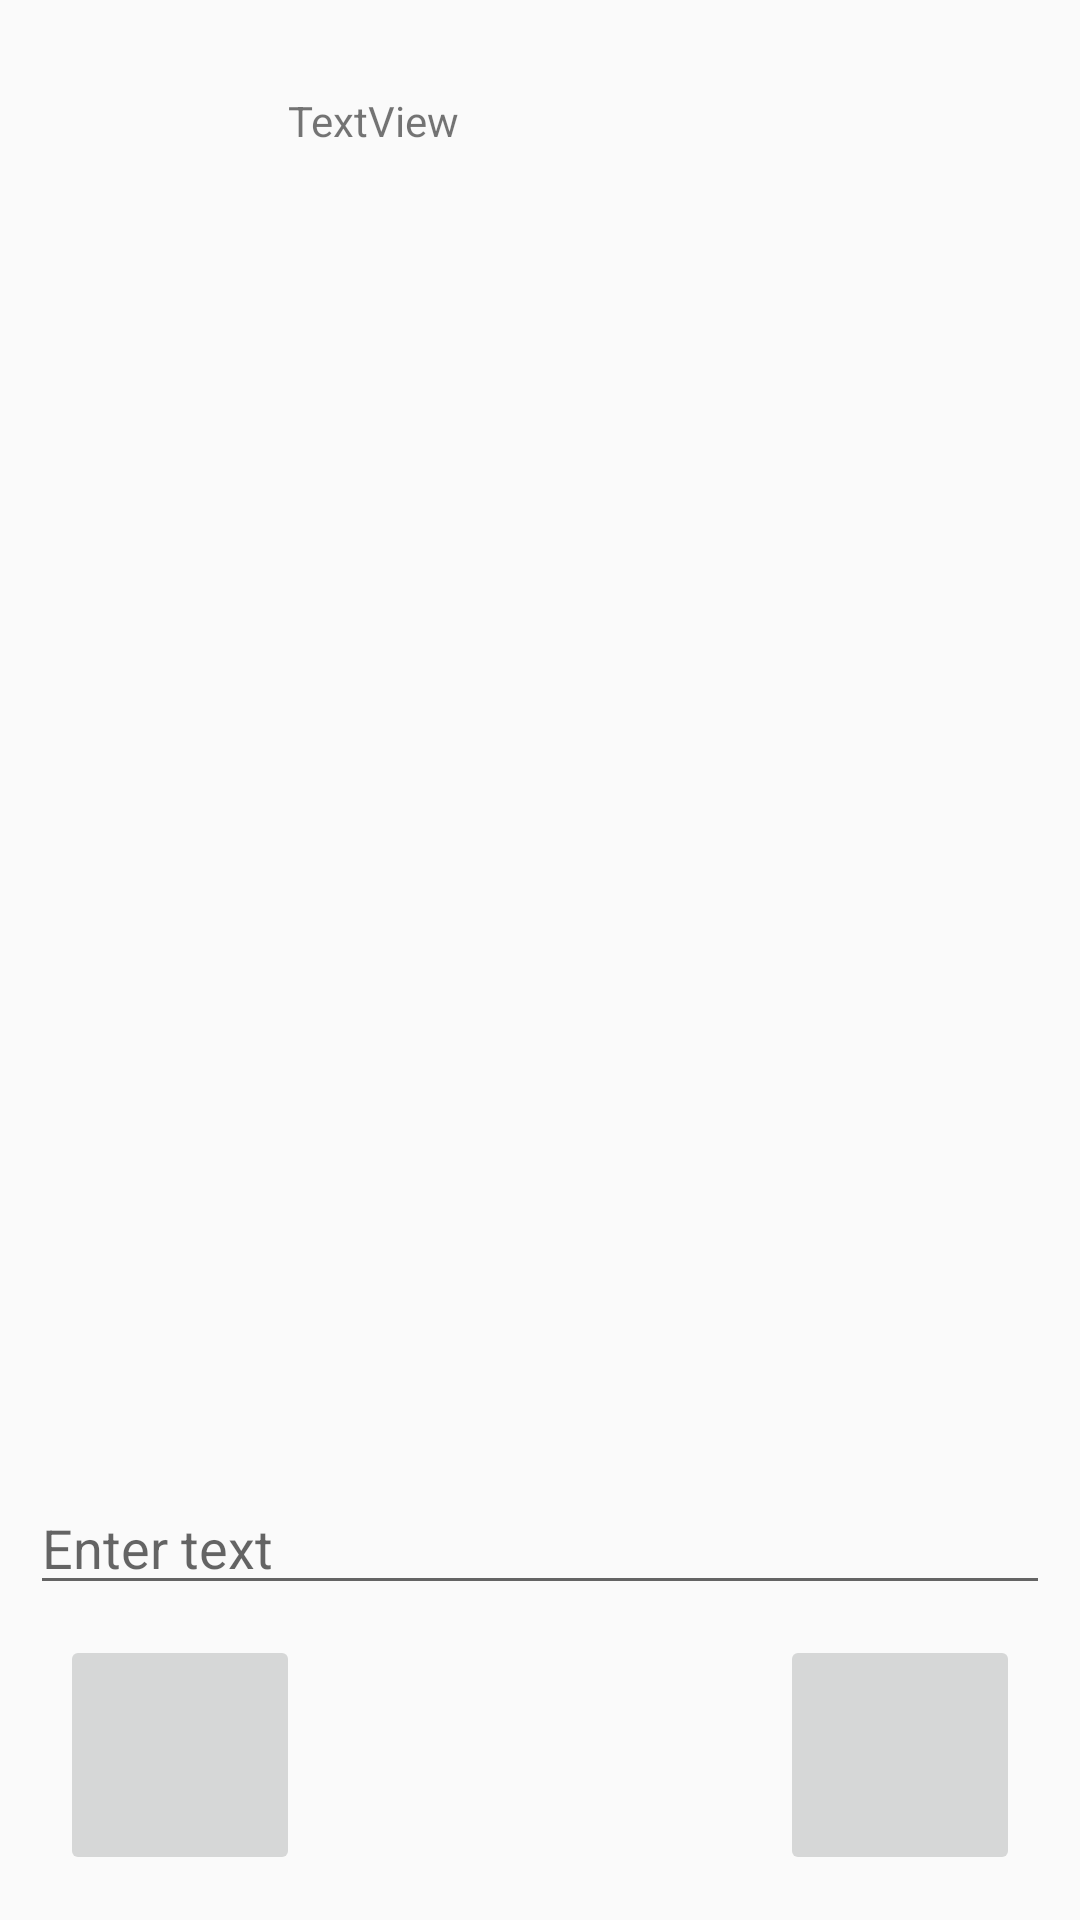

Reconstruct the res/layout file that produces this screen, plus the resources it refers to.
<!-- AndroidManifest.xml: activity theme Theme.AppCompat.Light.NoActionBar -->
<!-- res/layout/activity_chat.xml -->
<?xml version="1.0" encoding="utf-8"?>

<androidx.constraintlayout.widget.ConstraintLayout xmlns:android="http://schemas.android.com/apk/res/android"
    xmlns:tools="http://schemas.android.com/tools"
    android:layout_width="match_parent"
    android:layout_height="match_parent"
    xmlns:app="http://schemas.android.com/apk/res-auto">


    <ImageView
        android:id="@+id/imageView6"
        android:layout_width="593dp"
        android:layout_height="179dp"
        android:scaleX="3"
        android:scaleY="3"
        app:layout_constraintEnd_toEndOf="parent"
        app:layout_constraintStart_toStartOf="parent"
        app:layout_constraintTop_toTopOf="@+id/backbtn"
        app:srcCompat="@drawable/yelow" />

    <ImageView
        android:id="@+id/imageView4"
        android:layout_width="593dp"
        android:layout_height="179dp"
        android:scaleX="3"
        android:scaleY="3"
        app:layout_constraintBottom_toBottomOf="@+id/miniProfilePic"
        app:layout_constraintEnd_toEndOf="parent"
        app:layout_constraintStart_toStartOf="parent"
        app:srcCompat="@drawable/yelow" />

    <ImageButton
        android:id="@+id/sendbtn"
        android:layout_width="80dp"
        android:layout_height="80dp"
        android:layout_marginEnd="20dp"
        android:layout_marginBottom="15dp"
        android:scaleType="fitCenter"
        app:layout_constraintBottom_toBottomOf="parent"
        app:layout_constraintEnd_toEndOf="parent"
        app:srcCompat="@drawable/icon_send" />



    <ImageButton
        android:id="@+id/backbtn"
        android:layout_width="80dp"
        android:layout_height="80dp"
        android:layout_marginStart="20dp"
        android:layout_marginBottom="15dp"
        android:scaleType="fitCenter"
        app:layout_constraintBottom_toBottomOf="parent"
        app:layout_constraintStart_toStartOf="parent"
        app:srcCompat="@drawable/icon_back" />

    <ImageView
        android:id="@+id/miniProfilePic"
        android:layout_width="48dp"
        android:layout_height="48dp"
        android:layout_marginStart="32dp"
        android:layout_marginTop="16dp"
        app:layout_constraintStart_toStartOf="parent"
        app:layout_constraintTop_toTopOf="parent"
        app:srcCompat="@drawable/noprofilepic" />

    <TextView
        android:id="@+id/tvNameAndSurname"
        android:layout_width="wrap_content"
        android:layout_height="wrap_content"
        android:layout_marginStart="16dp"
        android:text="TextView"
        app:layout_constraintBottom_toBottomOf="@+id/miniProfilePic"
        app:layout_constraintStart_toEndOf="@+id/miniProfilePic"
        app:layout_constraintTop_toTopOf="@+id/miniProfilePic" />

    <androidx.recyclerview.widget.RecyclerView
        android:id="@+id/chatRecyclerView"
        android:layout_width="match_parent"
        android:layout_height="0dp"
        app:layout_constraintBottom_toTopOf="@+id/chatBox"
        app:layout_constraintTop_toBottomOf="@+id/miniProfilePic"
        android:layout_marginTop="10dp"
        android:layout_marginBottom="10dp"
        tools:layout_editor_absoluteX="1dp" />

    <EditText
        android:id="@+id/chatBox"
        android:layout_width="match_parent"
        android:layout_height="wrap_content"
        android:hint="Enter text"
        android:layout_margin="10dp"
        app:layout_constraintBottom_toTopOf="@+id/sendbtn" />



</androidx.constraintlayout.widget.ConstraintLayout>
<!-- resources referenced by this layout -->
<resources>
  <!-- drawable yelow: png bitmap (drawable, 551 bytes) -->
</resources>
